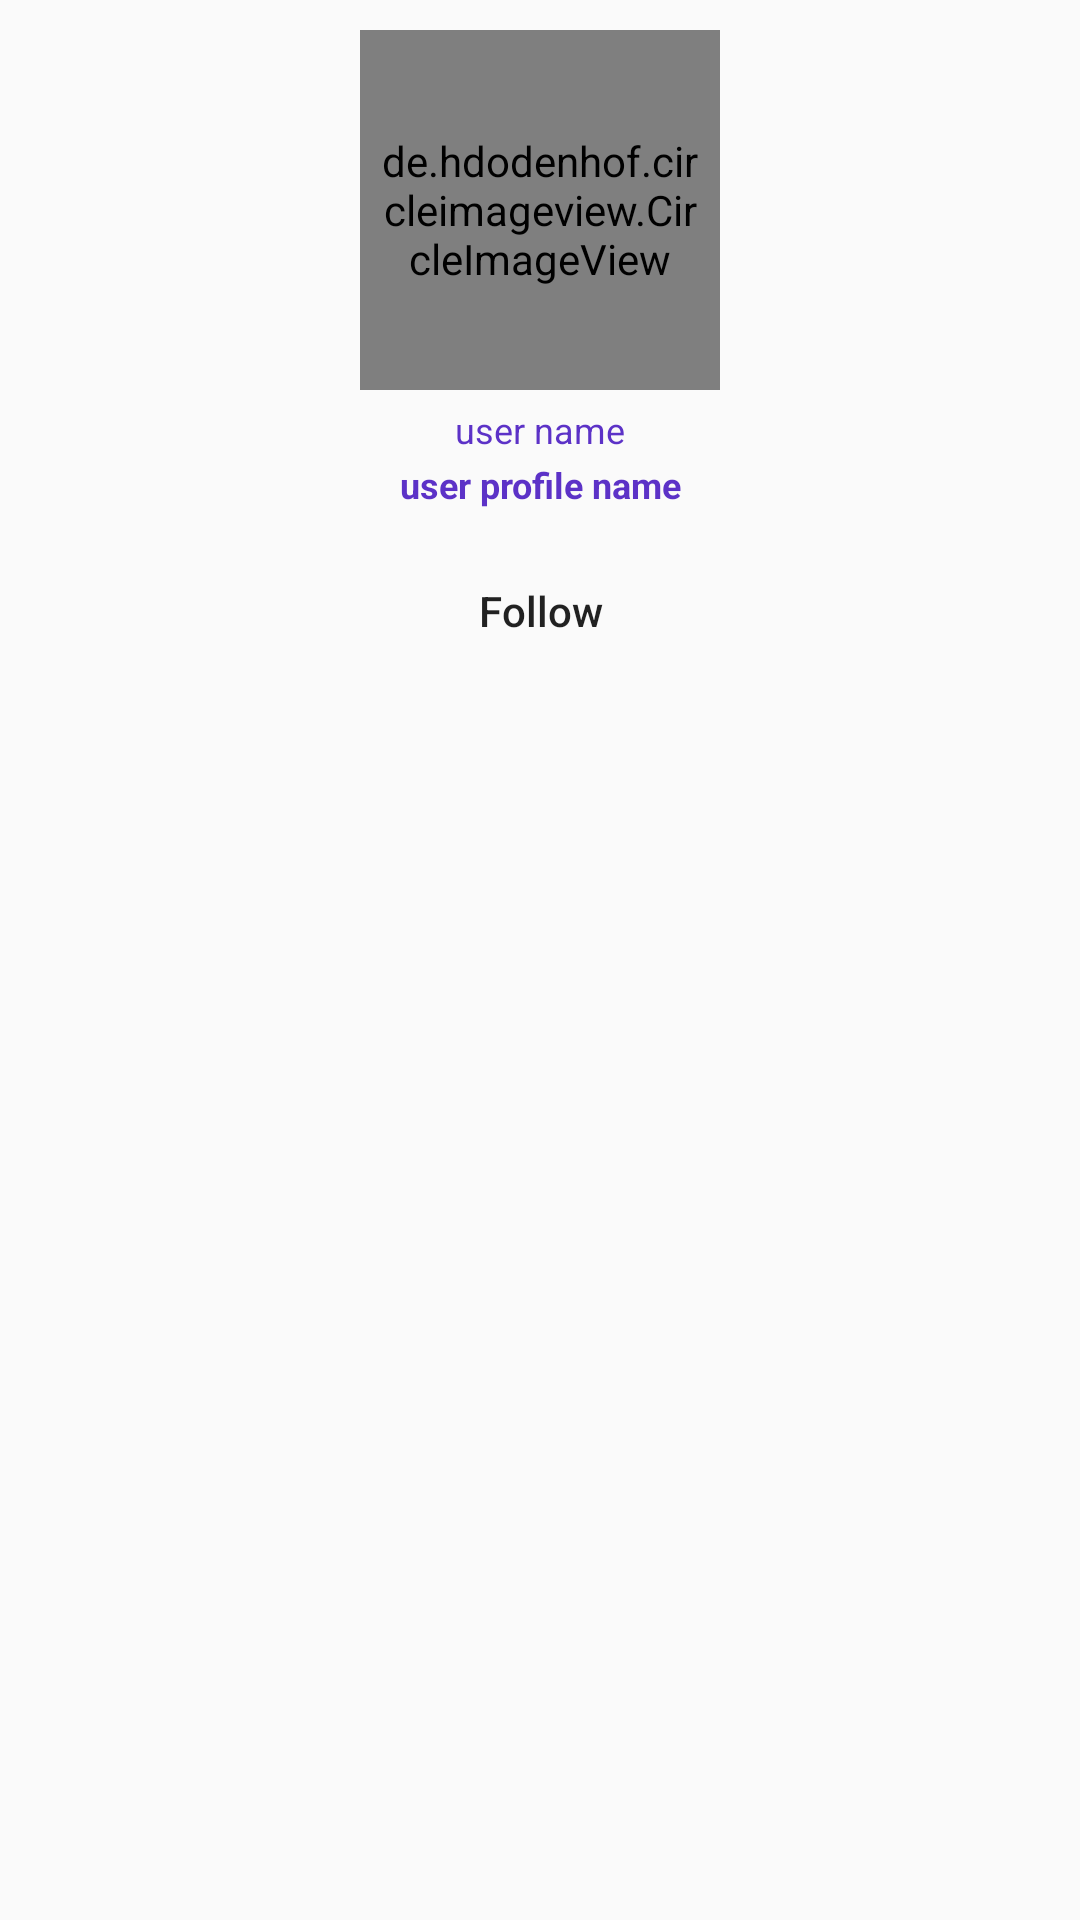

The Android layout XML behind this screen, and the referenced resources:
<!-- AndroidManifest.xml: application theme Theme.InstragramNew -->
<!-- res/layout/user_item_layout.xml -->
<?xml version="1.0" encoding="utf-8"?>
<RelativeLayout xmlns:android="http://schemas.android.com/apk/res/android"
    xmlns:tools="http://schemas.android.com/tools"
    android:layout_width="match_parent"
    android:layout_height="wrap_content"
    android:layout_centerHorizontal="true"
    android:layout_marginTop="10dp"
    android:layout_marginLeft="100dp"
    android:layout_marginRight="100dp"
    android:background="@drawable/button_black_background"
    >
    <RelativeLayout
        android:layout_width="wrap_content"
        android:layout_height="wrap_content"
        android:layout_centerHorizontal="true"
        >
        <de.hdodenhof.circleimageview.CircleImageView
            android:id="@+id/user_profile_image_search"
            android:layout_width="120dp"
            android:layout_height="120dp"
            android:src="@drawable/profile"
            android:padding="5dp"
            android:layout_marginTop="10dp"
            android:layout_centerHorizontal="true"/>

        <TextView
            android:id="@+id/user_name_search"
            android:layout_width="match_parent"
            android:layout_height="wrap_content"
            android:layout_below="@id/user_profile_image_search"
            android:layout_marginTop="5dp"
            android:gravity="center"
            android:text="user name"
            android:textColor="@color/colorPrimary"
            android:textSize="12dp"
            tools:ignore="TextSizeCheck,TextSizeCheck" />

        <TextView
            android:id="@+id/user_full_name_search"
            android:layout_width="match_parent"
            android:layout_height="wrap_content"
            android:layout_below="@id/user_name_search"
            android:layout_marginTop="2dp"
            android:gravity="center"
            android:text="user profile name"
            android:textColor="@color/colorPrimary"
            android:textSize="12dp"
            android:textStyle="bold"
            tools:ignore="TextSizeCheck" />

        <Button
            android:id="@+id/follow_btn_search"
            android:layout_width="90dp"
            android:layout_height="48dp"
            android:layout_below="@id/user_full_name_search"
            android:layout_centerHorizontal="true"
            android:layout_marginStart="10dp"
            android:layout_marginTop="10dp"
            android:layout_marginEnd="10dp"
            android:layout_marginBottom="10dp"
            android:background="@drawable/button_black_background"
            android:text="Follow"
            android:textAllCaps="false" />



    </RelativeLayout>

</RelativeLayout>
<!-- resources referenced by this layout -->
<resources>
  <color name="colorPrimary">#5C32C7</color>
  <style name="Theme.InstragramNew" parent="Theme.AppCompat.DayNight.DarkActionBar">
          
          <item name="colorPrimary">@color/purple_500</item>
          <item name="colorPrimaryVariant">@color/purple_700</item>
          <item name="colorOnPrimary">@color/colorPrimary</item>
          
          <item name="colorSecondary">@color/teal_200</item>
          <item name="colorSecondaryVariant">@color/teal_700</item>
          <item name="colorOnSecondary">@color/black</item>
          
          <item name="android:statusBarColor">?attr/colorPrimaryVariant</item>
          
      </style>
  <color name="purple_500">#673AB7</color>
  <color name="purple_700">#5715CD</color>
  <color name="teal_200">#3F51B5</color>
  <color name="teal_700">#3F51B5</color>
  <color name="black">#FF000000</color>
</resources>
